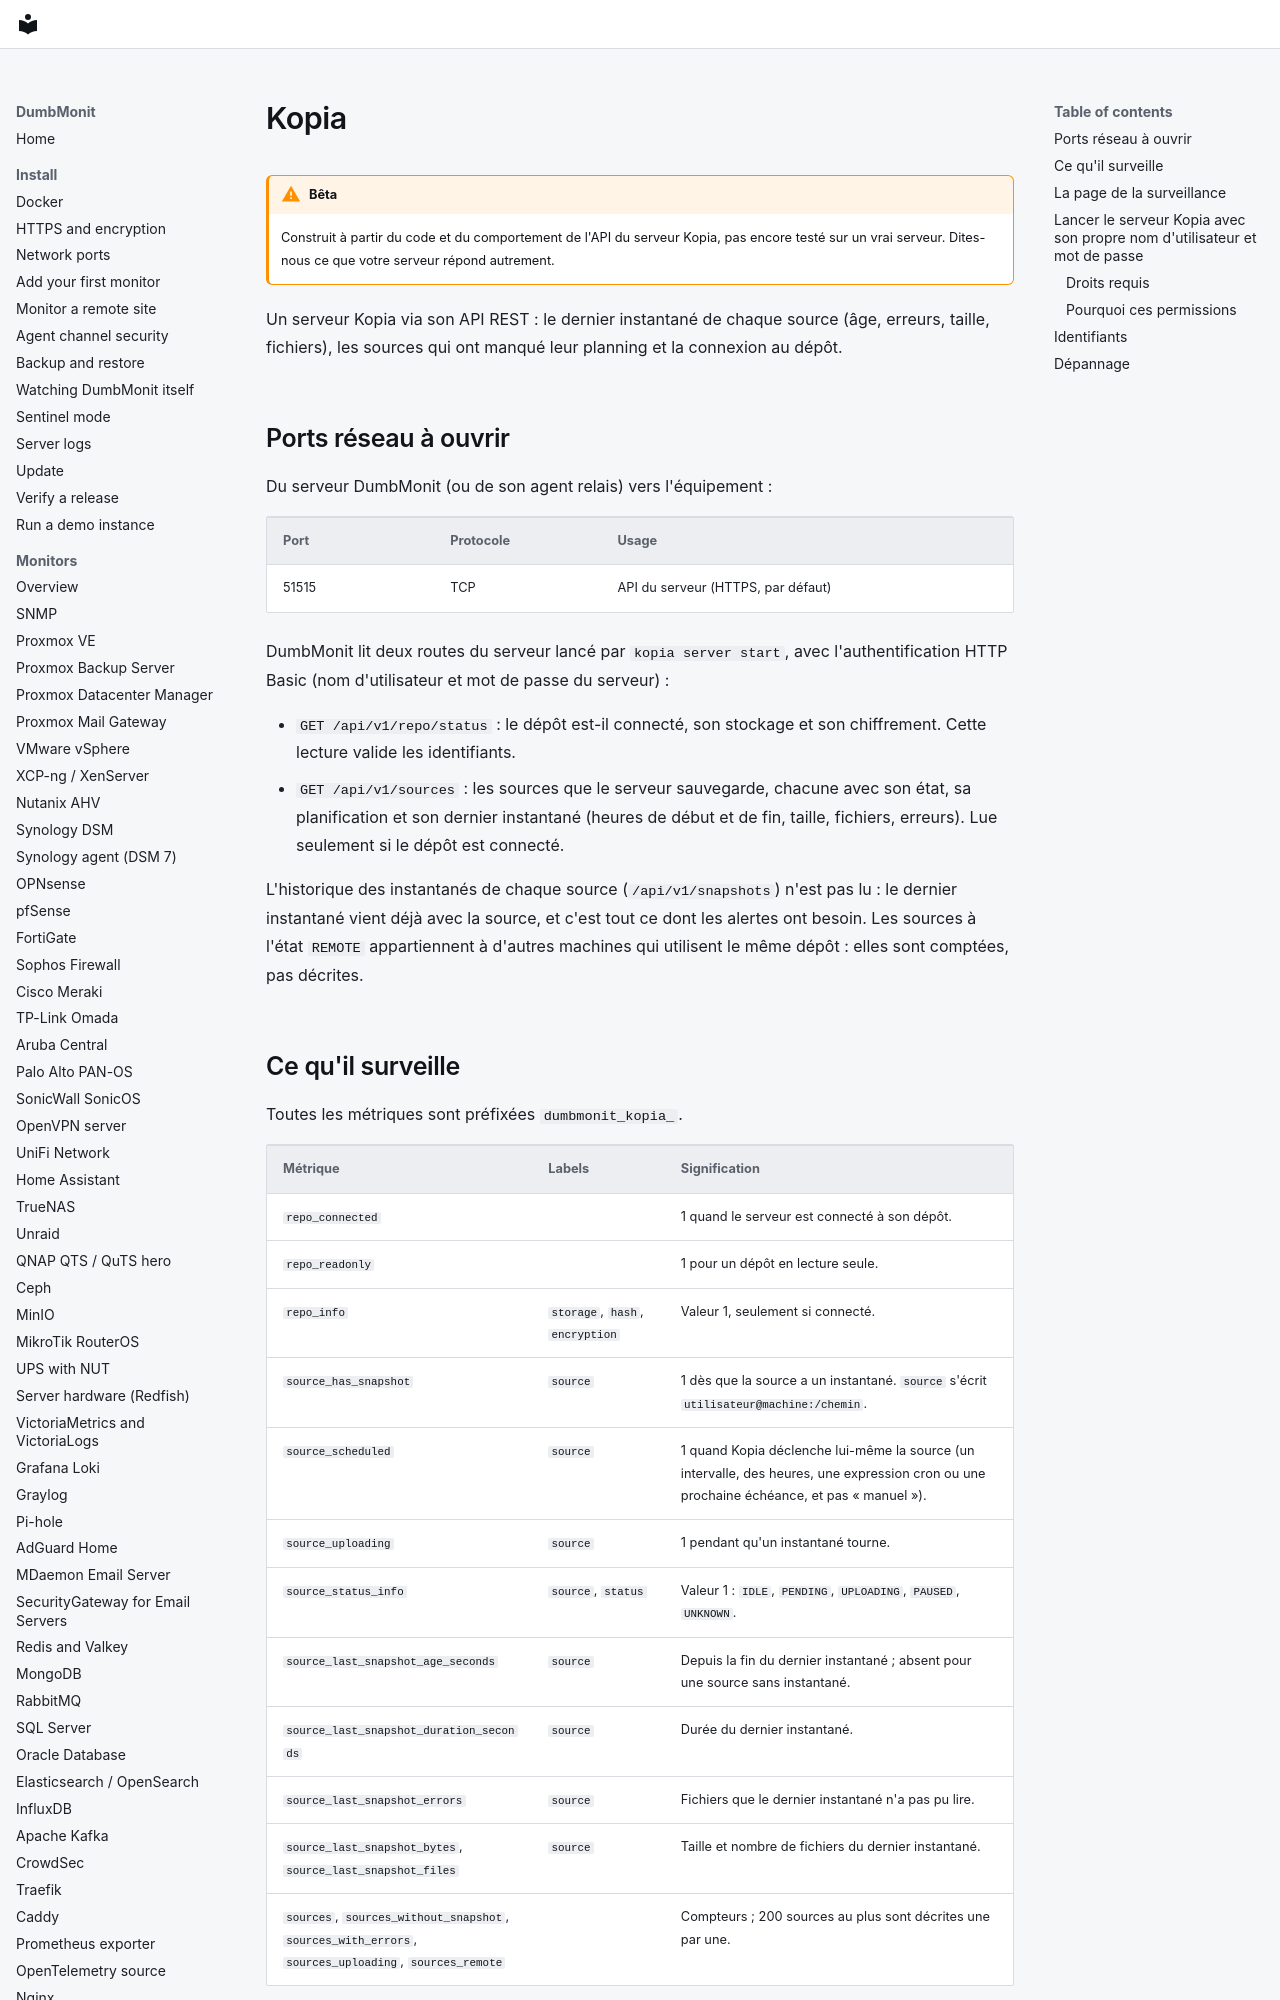

repository: laupernoe/dumbmonit · page: devices/kopia.fr/index.html · generator: mkdocs

# Kopia

!!! warning "Bêta"

    Construit à partir du code et du comportement de l'API du serveur Kopia,
    pas encore testé sur un vrai serveur. Dites-nous ce que votre serveur
    répond autrement.

Un serveur Kopia via son API REST : le dernier instantané de chaque source
(âge, erreurs, taille, fichiers), les sources qui ont manqué leur planning et
la connexion au dépôt.

## Ports réseau à ouvrir

Du serveur DumbMonit (ou de son agent relais) vers l'équipement :

| Port | Protocole | Usage |
|---|---|---|
| 51515 | TCP | API du serveur (HTTPS, par défaut) |

DumbMonit lit deux routes du serveur lancé par `kopia server start`, avec
l'authentification HTTP Basic (nom d'utilisateur et mot de passe du serveur) :

- `GET /api/v1/repo/status` : le dépôt est-il connecté, son stockage et son
  chiffrement. Cette lecture valide les identifiants.
- `GET /api/v1/sources` : les sources que le serveur sauvegarde, chacune avec
  son état, sa planification et son dernier instantané (heures de début et de
  fin, taille, fichiers, erreurs). Lue seulement si le dépôt est connecté.

L'historique des instantanés de chaque source (`/api/v1/snapshots`) n'est pas
lu : le dernier instantané vient déjà avec la source, et c'est tout ce dont
les alertes ont besoin. Les sources à l'état `REMOTE` appartiennent à d'autres
machines qui utilisent le même dépôt : elles sont comptées, pas décrites.
